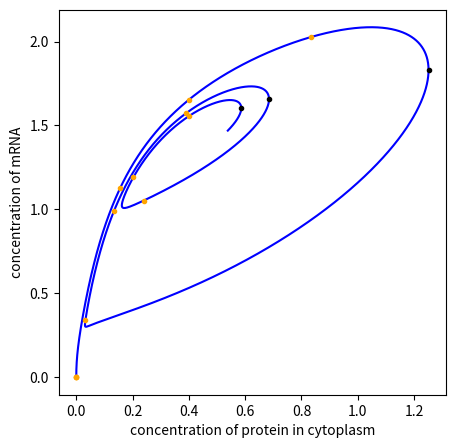
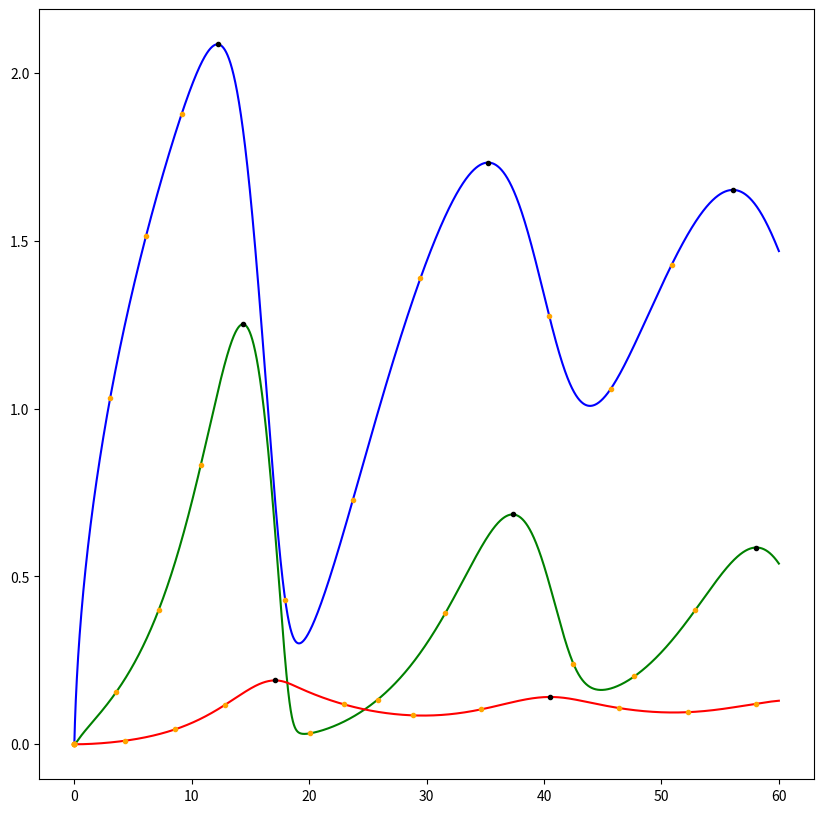

Write the Python code that produced these figures, in order.
# -*- coding: utf-8 -*-
"""
Created on Wed Mar  7 21:59:02 2018

@author: gihan
"""

import numpy as np
from scipy.integrate import odeint
import matplotlib.pyplot as plt
from scipy.signal import argrelextrema

def Period(state,t):
    # unpack the initial state vector
    M = state[0] #concentration of mRNA
    Fc = state[1] #freuqency protein synthesised in cytoplasm
    Fn = state[2] #successively built up protein concentration
    # these are our constants
    #Vs = 2.0
    Vs = 1.5
    Vm = 1.5
    Vd = 1.0
    ks = 0.5
    K = 0.2
    Km = 0.15
    Kd = 0.15
    kin = 0.02
    kout = 0.1
    n = 4 #Hill number
    # compute state derivatives w.r.t time
    dM = (Vs*(K**n))/(K**n+Fn**n)-(Vm*M/(Km+M))
    dFc = ks*M - (Vd*(Fc/(Kd+Fc))) - (kin*Fc) + (kout*Fn)
    dFn = kin*Fc - kout*Fn
    # return the state derivatives
    return [dM, dFc, dFn]

def viewCircadianClock(result_odeint):
    fig, axes = plt.subplots(1,1, figsize=(5, 5))
    plt.plot(result_odeint[:,1], result_odeint[:,0])
    plt.xlabel("concentration of protein in cytoplasm")
    plt.ylabel("concentration of mRNA")
    plt.show()
    
def viewProductConcentrationEvolution(result_odeint, time):
    fig, axes = plt.subplots(1,1, figsize=(10, 10))
    labels = ["concentration of mRNA", "protein level in cytoskeleton", "protein level in nucleus"]
    plt.plot (time, result_odeint[:,0], 'b', time, result_odeint[:,1], 'g', time, result_odeint[:,2], 'r')
    #plt.plot(time, result_odeint[:,0], 'b')
    #plt.plot(time, result_odeint[:,1], 'g')
    #plt.plot(time, result_odeint[:,2], 'r')
    plt.legend(labels, loc='best') 
    plt.show()

"""
state0 = [0, 0, 0]
time = np.arange(0.0, 100, 1)
result_odeint = odeint(Period, state0, time)
"""

#viewCircadianClock(result_odeint)
#viewProductConcentrationEvolution(result_odeint, time)


def periodWithVarying_kin(state,t, kin):
    
    # Unpack initial state vector
    M = state[0] # mRNA concentration
    Fc = state[1] # frequency protein synthesised in cytoplasm
    Fn = state[2] # Successively built up protein concentration
    
    # Constants/Parmeters
    #Vs = 2.0
    Vs = 1.5
    Vm = 1.5
    Vd = 1.0
    ks = 0.5
    K = 0.2
    Km = 0.15
    Kd = 0.15
    kin = kin
    kout = 0.1
    n = 4 #Hill number
    
    # Compute state derivatives w.r.t time
    dM = (Vs*(K**n))/(K**n+Fn**n)-(Vm*M/(Km+M))
    dFc = ks*M - (Vd*(Fc/(Kd+Fc))) - (kin*Fc) + (kout*Fn)
    dFn = kin*Fc - kout*Fn
    
    # Return state derivatives
    return [dM, dFc, dFn]

# Calculate the mean period and return coordinates of peaks
# xlist is the corresponding time points of peaks
# maxindices is indices in the array representing peaks
def getMeanPeriodandPeakInfo(array,t):
    
    # Get the indices of the maxima
    # Index represents the no. of steps from start time
    maxindices = argrelextrema(array, np.greater)
    
    # List of all timepoints where M(t) is maximum
    xlist = []

    if len(maxindices[0]) > 1:
        for item in maxindices[0]:
            xlist.append(t[item])
            
    # Get the differences between values
    # Represents local period
    differences = np.diff(xlist)
    
    # Peak differences
    peakdiff = np.diff(maxindices[0])

    # Quarter values
    m = len(t)-maxindices[0][-1]
    q0value = np.array([maxindices[0][0]]*3 * np.array([0.25,0.5,0.75]))
    q1value = maxindices[0][:-1] + peakdiff/4
    q2value = maxindices[0][:-1] + peakdiff/4*2
    q3value = maxindices[0][:-1] + peakdiff/4*3
    q1lastv = (maxindices[0][-1] + peakdiff[-1]*0.25).astype(int) if ((m//(peakdiff[-1]*0.25)!=0)) else 0
    q2lastv = (maxindices[0][-1] + peakdiff[-1]*0.5).astype(int)  if ((m//(peakdiff[-1]*0.5)!=0)) else 0
    q3lastv = (maxindices[0][-1] + peakdiff[-1]*0.75).astype(int)  if ((m//(peakdiff[-1]*0.75)!=0)) else 0
    print("this",q1lastv)
    print(q2lastv)
    print(q3lastv)
    allqpositions = np.concatenate((q0value.astype(int),q1value.astype(int),q2value.astype(int),q3value.astype(int),np.array([q1lastv]),np.array([q2lastv]),np.array([q3lastv])))
    #print("lenallqpositions",len(allqpositions))
    q0value = array[q0value.astype(int)]
    q1value = array[q1value.astype(int)]
    q2value = array[q2value.astype(int)]
    q3value = array[q3value.astype(int)]
    q1lastpos = np.array([t[q1lastv]])
    q2lastpos = np.array([t[q2lastv]])
    q3lastpos = np.array([t[q3lastv]])
    print(q1lastpos)
    q1lastv = np.array([array[q1lastv]])
    q2lastv = np.array([array[q2lastv]])
    q3lastv = np.array([array[q3lastv]])
    #print("allqpositions",allqpositions)
    
    # Get the mean period
    meanP = np.average(differences)

    # Quarter time points
    q0 = np.array([xlist[0]]*3 * np.array([0.25,0.5,0.75])) # quarters before first peak
    q1 = xlist[:-1] + differences/4
    q2 = xlist[:-1] + differences*2/4
    q3 = xlist[:-1] + differences*3/4
    
    #q1last = xlist[-1] + differences[-1]/4 if ((m//(maxindices[0][-1]*0.25)!=0)) else np.empty((0))
    #q2last = xlist[-1] + differences[-1]/4*2 if ((m//(maxindices[0][-1]*0.5)!=0)) else np.empty((0))
    #q3last = xlist[-1] + differences[-1]/4*3 if ((m//(maxindices[0][-1]*0.75)!=0)) else np.empty((0))
    
    # Array values for quarters
    quartertimes = np.concatenate((q0,q1,q2,q3,q1lastpos,q2lastpos,q3lastpos))
    quartervalues = np.concatenate((q0value,q1value,q2value,q3value,q1lastv,q2lastv,q3lastv))
    
    return meanP, xlist, maxindices, quartertimes, quartervalues, allqpositions
    

def findPeriod(minkin, maxkin,stepsize,state0, timeGap):
    
    # Start and end time in hours
    starttime = 0.0
    endtime = 60
    t = np.arange(starttime, endtime, timeGap)
    
    results = []
    
    # Evaluate on all kin values with certain stepsize
    kinvalues = np.arange(minkin,maxkin,stepsize)
    
    # Iterate through all the kin values
    for x in kinvalues:
        
        #print("kin: ",x)
        result_odeint = odeint(periodWithVarying_kin, state0, t, args=(x,))
        
        # Get results for M, Fc, and Fn
        currentkinresults = []
        for i in range(3):
            
            array = result_odeint[:,i]
            meanP,xlist,maxindices,quartertimes,quartervalues,allqpositions = getMeanPeriodandPeakInfo(array,t)

            #if 21.48 < meanP < 21.53:
            # Append a tuple of (kin, mean period, whole result, time array, max F values)
            currentkinresults.append((x, meanP, result_odeint, t,  xlist, array[maxindices], maxindices, quartertimes, quartervalues, allqpositions))

        results.append(currentkinresults)
    
    # Results is array of array
    # results[0] is results for first kin evaluated
    # results[0][0] is results for M for first kin
    # results[0][1] is results for Fc for first kin
    # results[0][2] is results for Fn for first kin
    #print(len(results))
    return results

def viewResultForPeriodsForProteinWithVarying_kin(results):
    
    kin = results[1][0]
    # Based on Fc
    period = results[1][1]
    result_odeint = results[1][2]
    time = results[1][3]
    peaksF = results[1][5]
    peaksM = results[0][2][:,0][results[1][6]]

    # Plot M(t) vs Fc(t)
    # With quarters (evening, midnight, morning, and noon)
    fig, axes = plt.subplots(1,1, figsize=(5, 5))
    plt.plot(result_odeint[:,1], result_odeint[:,0], c = 'blue')
    # Plot the quarter points
    plt.plot(results[1][8],results[0][2][:,0][results[1][9]], '.', c = 'orange')
    # Plot the eves based on Fc
    plt.plot(peaksF,peaksM, '.', c = 'black')
    plt.xlabel("concentration of protein in cytoplasm")
    plt.ylabel("concentration of mRNA")
    plt.show()
    
    # Plot all M, Fc, and Fn over time
    fig, axes = plt.subplots(1,1, figsize=(10, 10))
    labels = ["concentration of mRNA", "protein level in cytoskeleton", "protein level in nucleus"]
    plt.plot (time, result_odeint[:,0], 'blue', time, result_odeint[:,1], 'green', time, result_odeint[:,2], 'red')
    # Plot M quarter points - index is 0
    plt.plot(results[0][4],results[0][5], '.', c= 'black')
    plt.plot(results[0][7],results[0][8], '.', c= 'orange')
    # Plot Fc quarter points - index is 1
    plt.plot(results[1][4],results[1][5], '.', c= 'black')
    plt.plot(results[1][7],results[1][8], '.', c= 'orange')
    # Plot Fn quarter points - index is 2
    plt.plot(results[2][4],results[2][5], '.', c= 'black')
    plt.plot(results[2][7],results[2][8], '.', c= 'orange')
    plt.show()
    
minkin = 0.01
maxkin = 0.1
stepsize = .01
state0 = [0, 0, 0]
timeGap = 0.001


results = findPeriod(minkin, maxkin, stepsize, state0, timeGap)
# Plot the results for the third kin value tested
targetkinresults= results[2]
#print(len(resultsM))
viewResultForPeriodsForProteinWithVarying_kin(targetkinresults)
#viewResultForPeriodsForProteinWithVarying_kin(results)

"""
def findPeriodBasedOnM(minkin, maxkin,stepsize,state0, timeGap):
    starttime = 0.0
    endtime = 1000
    t = np.arange(starttime, endtime, timeGap)
    Ps = []
    kinvalues = np.arange(minkin,maxkin,stepsize)
    # Iterate through all the kin values
    for x in kinvalues:
        result_odeint = odeint(periodWithVarying_kin, state0, t, args=(x,))
        # Array containing the values of M
        Marray = result_odeint[:,0]
        # Get the indices of the maxima
        # Index represents the no. of steps from start time
        maxindices = argrelextrema(Marray, np.greater)
         # List of all timepoints where M(t) is maximum
        xlist = []
        if len(maxindices[0]) > 1:
            for item in maxindices[0]:
                xlist.append(t[item])
        # Get the differences between values
        differences = np.diff(xlist)
        #print(differences)
        # Get the mean period
        meanP = np.average(differences)
        #print(meanP)
        if 21.48 < meanP < 21.53:
            # Append a tuple of (kin, mean period)
            Ps.append((x,meanP, result_odeint, t))
    return Ps           

def viewResultForPeriodsWithVarying_kin(results):
    for result in results:
        kin = result[0]
        period = result[1]
        result_odeint = result[2]
        time = result[3]
        print(kin, period)
        viewCircadianClock(result_odeint)
        viewProductConcentrationEvolution(result_odeint, time)
        




results = findPeriodBasedOnM(minkin, maxkin, stepsize, state0, timeGap)
print(len(results))
viewResultForPeriodsWithVarying_kin(results)
"""